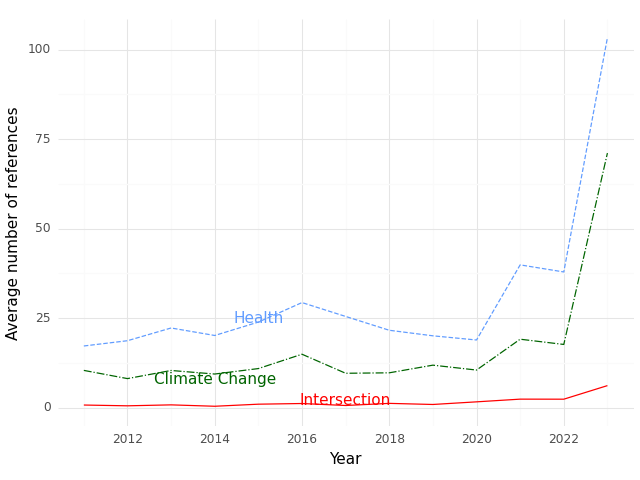

The data file committed next to this chart (first rows):
, Year, intersection, health, climate
0, 2011, 0.7455, 17.24, 10.42
1, 2012, 0.5273, 18.71, 8.127
2, 2013, 0.7925, 22.26, 10.4
3, 2014, 0.4043, 20.17, 9.404
4, 2015, 0.9825, 23.91, 10.93
5, 2016, 1.17, 29.36, 14.94
6, 2017, 0.617, 25.49, 9.617
7, 2018, 1.209, 21.63, 9.744
8, 2019, 0.902, 20.08, 11.88
9, 2020, 1.636, 18.91, 10.52
10, 2021, 2.391, 39.89, 19.13
11, 2022, 2.378, 37.91, 17.67
12, 2023, 6.169, 103.3, 71.12
